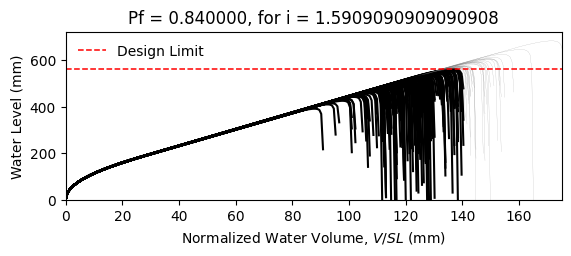

The file beside this chart, header and first rows:
W14X22, L = 360.0 in, slope = 0.020833333333333332 in/in, dead load = 6.944444444444444e-05 kip/in…
zwlim AISC Appendix 2, zwlim DAMP, zwlim Proposed for ASCE 7, zwlim Neglect Ponding, dhnom Denver, dhnom New York, dhnom New Orleans, dh Denver, dh New York, dh New Orleans, dmax
15.16, 15.45, 13.32, 15.16, 3.85, 3.85, 3.85, 10.56, 10.56, 10.56, 22.05, Fail, 
15.16, 15.45, 13.32, 15.16, 3.85, 3.85, 3.85, 10.56, 10.56, 10.56, 19.26, Fail, 
15.16, 15.45, 13.32, 15.16, 3.85, 3.85, 3.85, 10.56, 10.56, 10.56, 18.53, Fail, 
15.16, 15.45, 13.32, 15.16, 3.85, 3.85, 3.85, 10.56, 10.56, 10.56, 21.77, Fail, 
15.16, 15.45, 13.32, 15.16, 3.85, 3.85, 3.85, 10.56, 10.56, 10.56, 18.28, Fail, 
15.16, 15.45, 13.32, 15.16, 3.85, 3.85, 3.85, 10.56, 10.56, 10.56, 26.93, Safe, 
15.16, 15.45, 13.32, 15.16, 3.85, 3.85, 3.85, 10.56, 10.56, 10.56, 20.34, Fail, 
15.16, 15.45, 13.32, 15.16, 3.85, 3.85, 3.85, 10.56, 10.56, 10.56, 18.45, Fail, 
15.16, 15.45, 13.32, 15.16, 3.85, 3.85, 3.85, 10.56, 10.56, 10.56, 21.27, Fail, 
15.16, 15.45, 13.32, 15.16, 3.85, 3.85, 3.85, 10.56, 10.56, 10.56, 19.98, Fail, 
15.16, 15.45, 13.32, 15.16, 3.85, 3.85, 3.85, 10.56, 10.56, 10.56, 17.63, Fail, 
15.16, 15.45, 13.32, 15.16, 3.85, 3.85, 3.85, 10.56, 10.56, 10.56, 17.02, Fail, 
15.16, 15.45, 13.32, 15.16, 3.85, 3.85, 3.85, 10.56, 10.56, 10.56, 21.46, Fail, 
15.16, 15.45, 13.32, 15.16, 3.85, 3.85, 3.85, 10.56, 10.56, 10.56, 18.86, Fail, 
15.16, 15.45, 13.32, 15.16, 3.85, 3.85, 3.85, 10.56, 10.56, 10.56, 21.86, Fail, 
15.16, 15.45, 13.32, 15.16, 3.85, 3.85, 3.85, 10.56, 10.56, 10.56, 19.86, Fail, 
15.16, 15.45, 13.32, 15.16, 3.85, 3.85, 3.85, 10.56, 10.56, 10.56, 20.52, Fail, 
15.16, 15.45, 13.32, 15.16, 3.85, 3.85, 3.85, 10.56, 10.56, 10.56, 22.45, Safe, 
15.16, 15.45, 13.32, 15.16, 3.85, 3.85, 3.85, 10.56, 10.56, 10.56, 18.39, Fail, 
15.16, 15.45, 13.32, 15.16, 3.85, 3.85, 3.85, 10.56, 10.56, 10.56, 19.33, Fail, 
15.16, 15.45, 13.32, 15.16, 3.85, 3.85, 3.85, 10.56, 10.56, 10.56, 18.3, Fail, 
15.16, 15.45, 13.32, 15.16, 3.85, 3.85, 3.85, 10.56, 10.56, 10.56, 21.69, Fail, 
15.16, 15.45, 13.32, 15.16, 3.85, 3.85, 3.85, 10.56, 10.56, 10.56, 22.57, Safe, 
15.16, 15.45, 13.32, 15.16, 3.85, 3.85, 3.85, 10.56, 10.56, 10.56, 20.09, Fail, 
15.16, 15.45, 13.32, 15.16, 3.85, 3.85, 3.85, 10.56, 10.56, 10.56, 19.21, Fail, 
15.16, 15.45, 13.32, 15.16, 3.85, 3.85, 3.85, 10.56, 10.56, 10.56, 16.95, Fail, 
15.16, 15.45, 13.32, 15.16, 3.85, 3.85, 3.85, 10.56, 10.56, 10.56, 21.16, Fail, 
15.16, 15.45, 13.32, 15.16, 3.85, 3.85, 3.85, 10.56, 10.56, 10.56, 20.85, Fail, 
15.16, 15.45, 13.32, 15.16, 3.85, 3.85, 3.85, 10.56, 10.56, 10.56, 18.47, Fail, 
15.16, 15.45, 13.32, 15.16, 3.85, 3.85, 3.85, 10.56, 10.56, 10.56, 23.29, Safe, 
15.16, 15.45, 13.32, 15.16, 3.85, 3.85, 3.85, 10.56, 10.56, 10.56, 20.47, Fail, 
15.16, 15.45, 13.32, 15.16, 3.85, 3.85, 3.85, 10.56, 10.56, 10.56, 21.19, Fail, 
15.16, 15.45, 13.32, 15.16, 3.85, 3.85, 3.85, 10.56, 10.56, 10.56, 19.03, Fail, 
15.16, 15.45, 13.32, 15.16, 3.85, 3.85, 3.85, 10.56, 10.56, 10.56, 22.61, Safe, 
15.16, 15.45, 13.32, 15.16, 3.85, 3.85, 3.85, 10.56, 10.56, 10.56, 21.51, Fail, 
15.16, 15.45, 13.32, 15.16, 3.85, 3.85, 3.85, 10.56, 10.56, 10.56, 18.4, Fail, 
15.16, 15.45, 13.32, 15.16, 3.85, 3.85, 3.85, 10.56, 10.56, 10.56, 20.82, Fail, 
15.16, 15.45, 13.32, 15.16, 3.85, 3.85, 3.85, 10.56, 10.56, 10.56, 21.17, Fail, 
15.16, 15.45, 13.32, 15.16, 3.85, 3.85, 3.85, 10.56, 10.56, 10.56, 22.06, Fail, 
15.16, 15.45, 13.32, 15.16, 3.85, 3.85, 3.85, 10.56, 10.56, 10.56, 17.82, Fail, 
15.16, 15.45, 13.32, 15.16, 3.85, 3.85, 3.85, 10.56, 10.56, 10.56, 22.52, Safe, 
15.16, 15.45, 13.32, 15.16, 3.85, 3.85, 3.85, 10.56, 10.56, 10.56, 19.04, Fail, 
15.16, 15.45, 13.32, 15.16, 3.85, 3.85, 3.85, 10.56, 10.56, 10.56, 19.99, Fail, 
15.16, 15.45, 13.32, 15.16, 3.85, 3.85, 3.85, 10.56, 10.56, 10.56, 19.51, Fail, 
15.16, 15.45, 13.32, 15.16, 3.85, 3.85, 3.85, 10.56, 10.56, 10.56, 22.26, Safe, 
15.16, 15.45, 13.32, 15.16, 3.85, 3.85, 3.85, 10.56, 10.56, 10.56, 17.42, Fail, 
15.16, 15.45, 13.32, 15.16, 3.85, 3.85, 3.85, 10.56, 10.56, 10.56, 20.33, Fail, 
15.16, 15.45, 13.32, 15.16, 3.85, 3.85, 3.85, 10.56, 10.56, 10.56, 19.03, Fail, 
15.16, 15.45, 13.32, 15.16, 3.85, 3.85, 3.85, 10.56, 10.56, 10.56, 20.39, Fail, 
15.16, 15.45, 13.32, 15.16, 3.85, 3.85, 3.85, 10.56, 10.56, 10.56, 18.59, Fail, 
15.16, 15.45, 13.32, 15.16, 3.85, 3.85, 3.85, 10.56, 10.56, 10.56, 21.72, Fail, 
15.16, 15.45, 13.32, 15.16, 3.85, 3.85, 3.85, 10.56, 10.56, 10.56, 16.34, Fail, 
15.16, 15.45, 13.32, 15.16, 3.85, 3.85, 3.85, 10.56, 10.56, 10.56, 20.44, Fail, 
15.16, 15.45, 13.32, 15.16, 3.85, 3.85, 3.85, 10.56, 10.56, 10.56, 19.01, Fail, 
15.16, 15.45, 13.32, 15.16, 3.85, 3.85, 3.85, 10.56, 10.56, 10.56, 23.17, Safe, 
15.16, 15.45, 13.32, 15.16, 3.85, 3.85, 3.85, 10.56, 10.56, 10.56, 18.91, Fail, 
15.16, 15.45, 13.32, 15.16, 3.85, 3.85, 3.85, 10.56, 10.56, 10.56, 20, Fail, 
15.16, 15.45, 13.32, 15.16, 3.85, 3.85, 3.85, 10.56, 10.56, 10.56, 18.88, Fail, 
15.16, 15.45, 13.32, 15.16, 3.85, 3.85, 3.85, 10.56, 10.56, 10.56, 17.1, Fail, 
... 142 more rows
